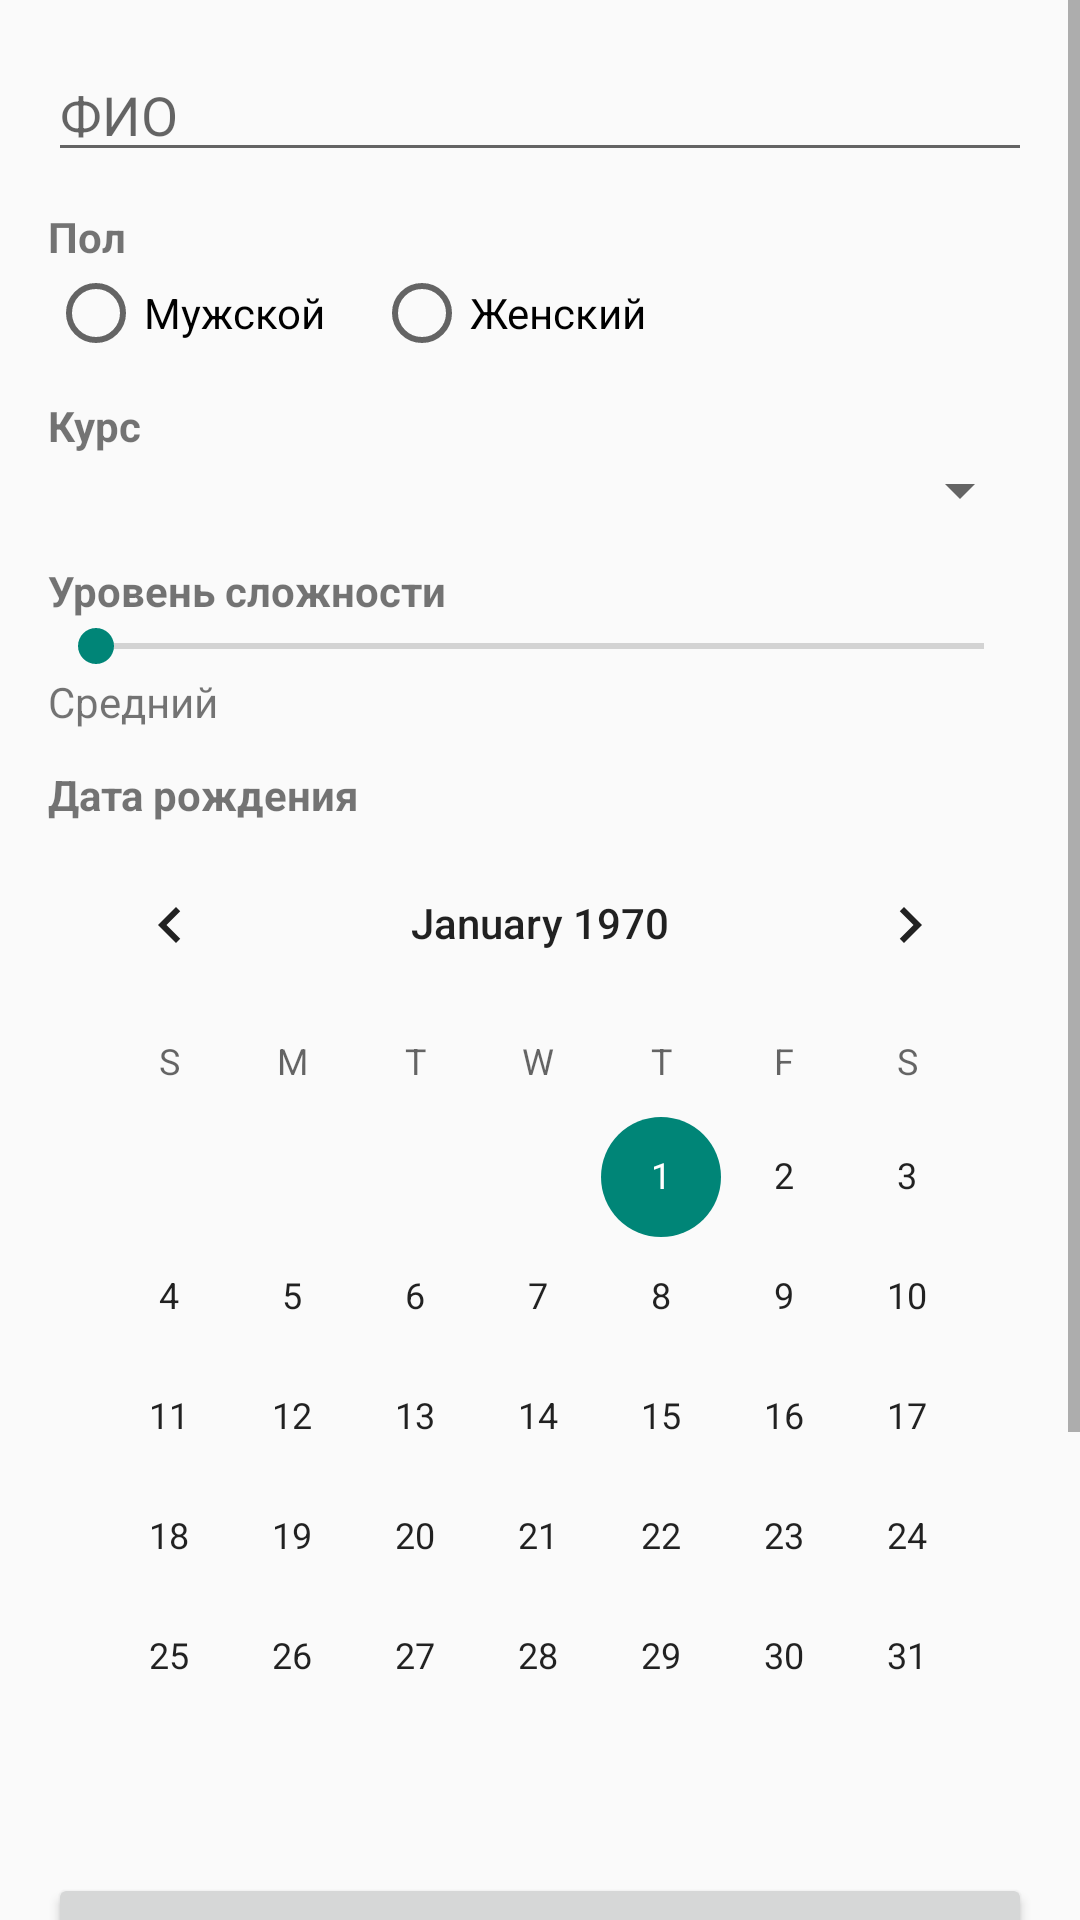

Write the Android layout XML for this screen, with the resource values it uses.
<!-- AndroidManifest.xml: application theme Theme.Bugs -->
<!-- res/layout/activity_main.xml -->
<?xml version="1.0" encoding="utf-8"?>
<ScrollView xmlns:android="http://schemas.android.com/apk/res/android"
    android:layout_width="match_parent"
    android:layout_height="match_parent">

    <LinearLayout
        android:layout_width="match_parent"
        android:layout_height="wrap_content"
        android:orientation="vertical"
        android:padding="16dp">

        <EditText
            android:id="@+id/etFullName"
            android:layout_width="match_parent"
            android:layout_height="wrap_content"
            android:hint="ФИО"
            android:inputType="textPersonName" />

        <TextView
            android:layout_width="wrap_content"
            android:layout_height="wrap_content"
            android:layout_marginTop="12dp"
            android:text="Пол"
            android:textStyle="bold" />

        <RadioGroup
            android:id="@+id/rgGender"
            android:layout_width="match_parent"
            android:layout_height="wrap_content"
            android:orientation="horizontal">

            <RadioButton
                android:id="@+id/rbMale"
                android:layout_width="wrap_content"
                android:layout_height="wrap_content"
                android:text="Мужской" />

            <RadioButton
                android:id="@+id/rbFemale"
                android:layout_width="wrap_content"
                android:layout_height="wrap_content"
                android:layout_marginStart="16dp"
                android:text="Женский" />
        </RadioGroup>

        <TextView
            android:layout_width="wrap_content"
            android:layout_height="wrap_content"
            android:layout_marginTop="12dp"
            android:text="Курс"
            android:textStyle="bold" />

        <Spinner
            android:id="@+id/spCourse"
            android:layout_width="match_parent"
            android:layout_height="wrap_content" />

        <TextView
            android:layout_width="wrap_content"
            android:layout_height="wrap_content"
            android:layout_marginTop="12dp"
            android:text="Уровень сложности"
            android:textStyle="bold" />

        <SeekBar
            android:id="@+id/sbDifficulty"
            android:layout_width="match_parent"
            android:layout_height="wrap_content" />

        <TextView
            android:id="@+id/tvDifficulty"
            android:layout_width="wrap_content"
            android:layout_height="wrap_content"
            android:text="Средний" />

        <TextView
            android:layout_width="wrap_content"
            android:layout_height="wrap_content"
            android:layout_marginTop="12dp"
            android:text="Дата рождения"
            android:textStyle="bold" />

        <CalendarView
            android:id="@+id/cvBirthDate"
            android:layout_width="match_parent"
            android:layout_height="wrap_content" />

        <Button
            android:id="@+id/btnRegister"
            android:layout_width="match_parent"
            android:layout_height="wrap_content"
            android:layout_marginTop="12dp"
            android:text="Зарегистрироваться" />

        <ImageView
            android:id="@+id/ivZodiac"
            android:layout_width="120dp"
            android:layout_height="120dp"
            android:layout_gravity="center_horizontal"
            android:layout_marginTop="16dp"
            android:contentDescription="Знак зодиака" />

        <TextView
            android:id="@+id/tvResult"
            android:layout_width="match_parent"
            android:layout_height="wrap_content"
            android:layout_marginTop="12dp"
            android:textSize="16sp" />
    </LinearLayout>
</ScrollView>
<!-- resources referenced by this layout -->
<resources>
  <style name="Theme.Bugs" parent="android:Theme.Material.Light.NoActionBar" />
</resources>
